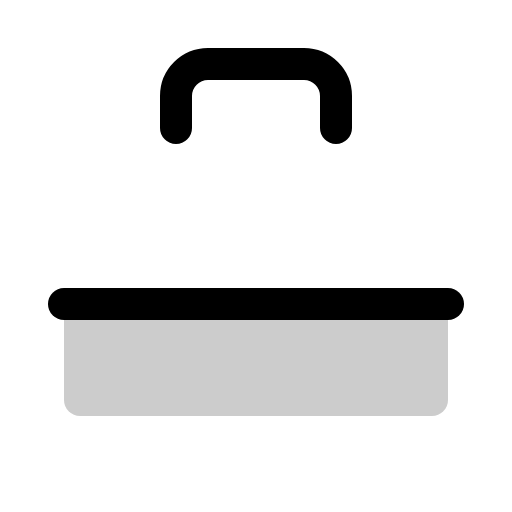
t = 0.00 s
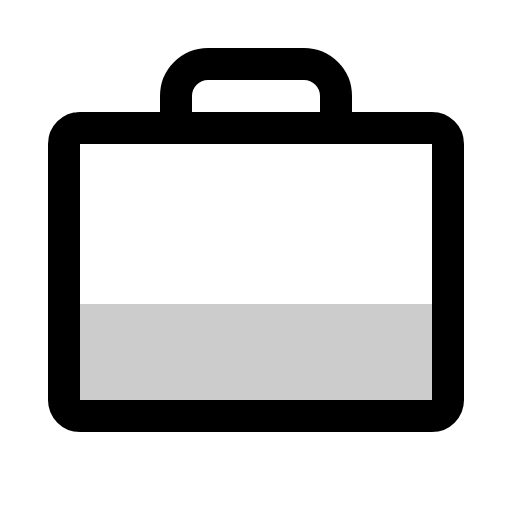
t = 0.60 s
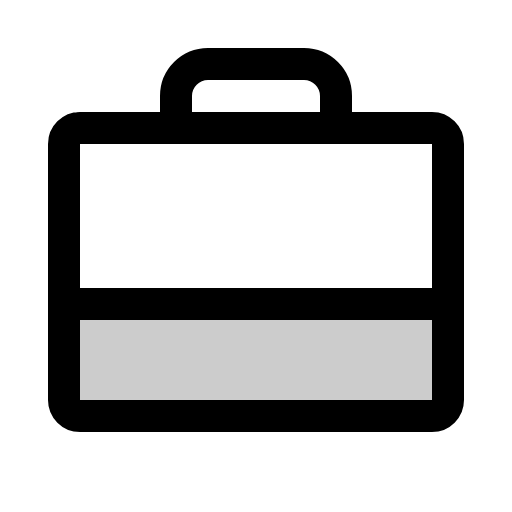
t = 1.35 s
t = 1.73 s: frame unchanged from t = 1.35 s, image omitted
t = 2.48 s: frame unchanged from t = 1.35 s, image omitted
t = 2.85 s: frame unchanged from t = 1.35 s, image omitted

The animated SVG that drew these frames (rendered in a browser with its animation timeline set to each time). Animation: 1 CSS @keyframes rule; one cycle of 3.60 s, repeats indefinitely.

<svg xmlns="http://www.w3.org/2000/svg" viewBox="0 0 256 256">
  <style>
    .draw-line {
      stroke-dasharray: 2000;
      stroke-dashoffset: 0;
    }
    svg:hover .draw-line {
      animation: phosphor-draw-in 3s ease-in-out infinite alternate;
    }
    @keyframes phosphor-draw-in {
      0%   { stroke-dashoffset: 2000; }
      50%  { stroke-dashoffset: 0; }
      100% { stroke-dashoffset: 0; }
    }
  </style><rect width="256" height="256" fill="none"/><path d="M224,152v48a8,8,0,0,1-8,8H40a8,8,0,0,1-8-8V152Z" opacity="0.2"/><rect x="32" y="64" width="192" height="144" rx="8" fill="none" stroke="currentColor" stroke-linecap="round" stroke-linejoin="round" stroke-width="16" class="draw-line" pathLength="1" style="animation-delay: 0s"/><path d="M168,64V48a16,16,0,0,0-16-16H104A16,16,0,0,0,88,48V64" fill="none" stroke="currentColor" stroke-linecap="round" stroke-linejoin="round" stroke-width="16" class="draw-line" pathLength="1" style="animation-delay: 0.3s"/><line x1="32" y1="152" x2="224" y2="152" fill="none" stroke="currentColor" stroke-linecap="round" stroke-linejoin="round" stroke-width="16" class="draw-line" pathLength="1" style="animation-delay: 0.6s"/></svg>
